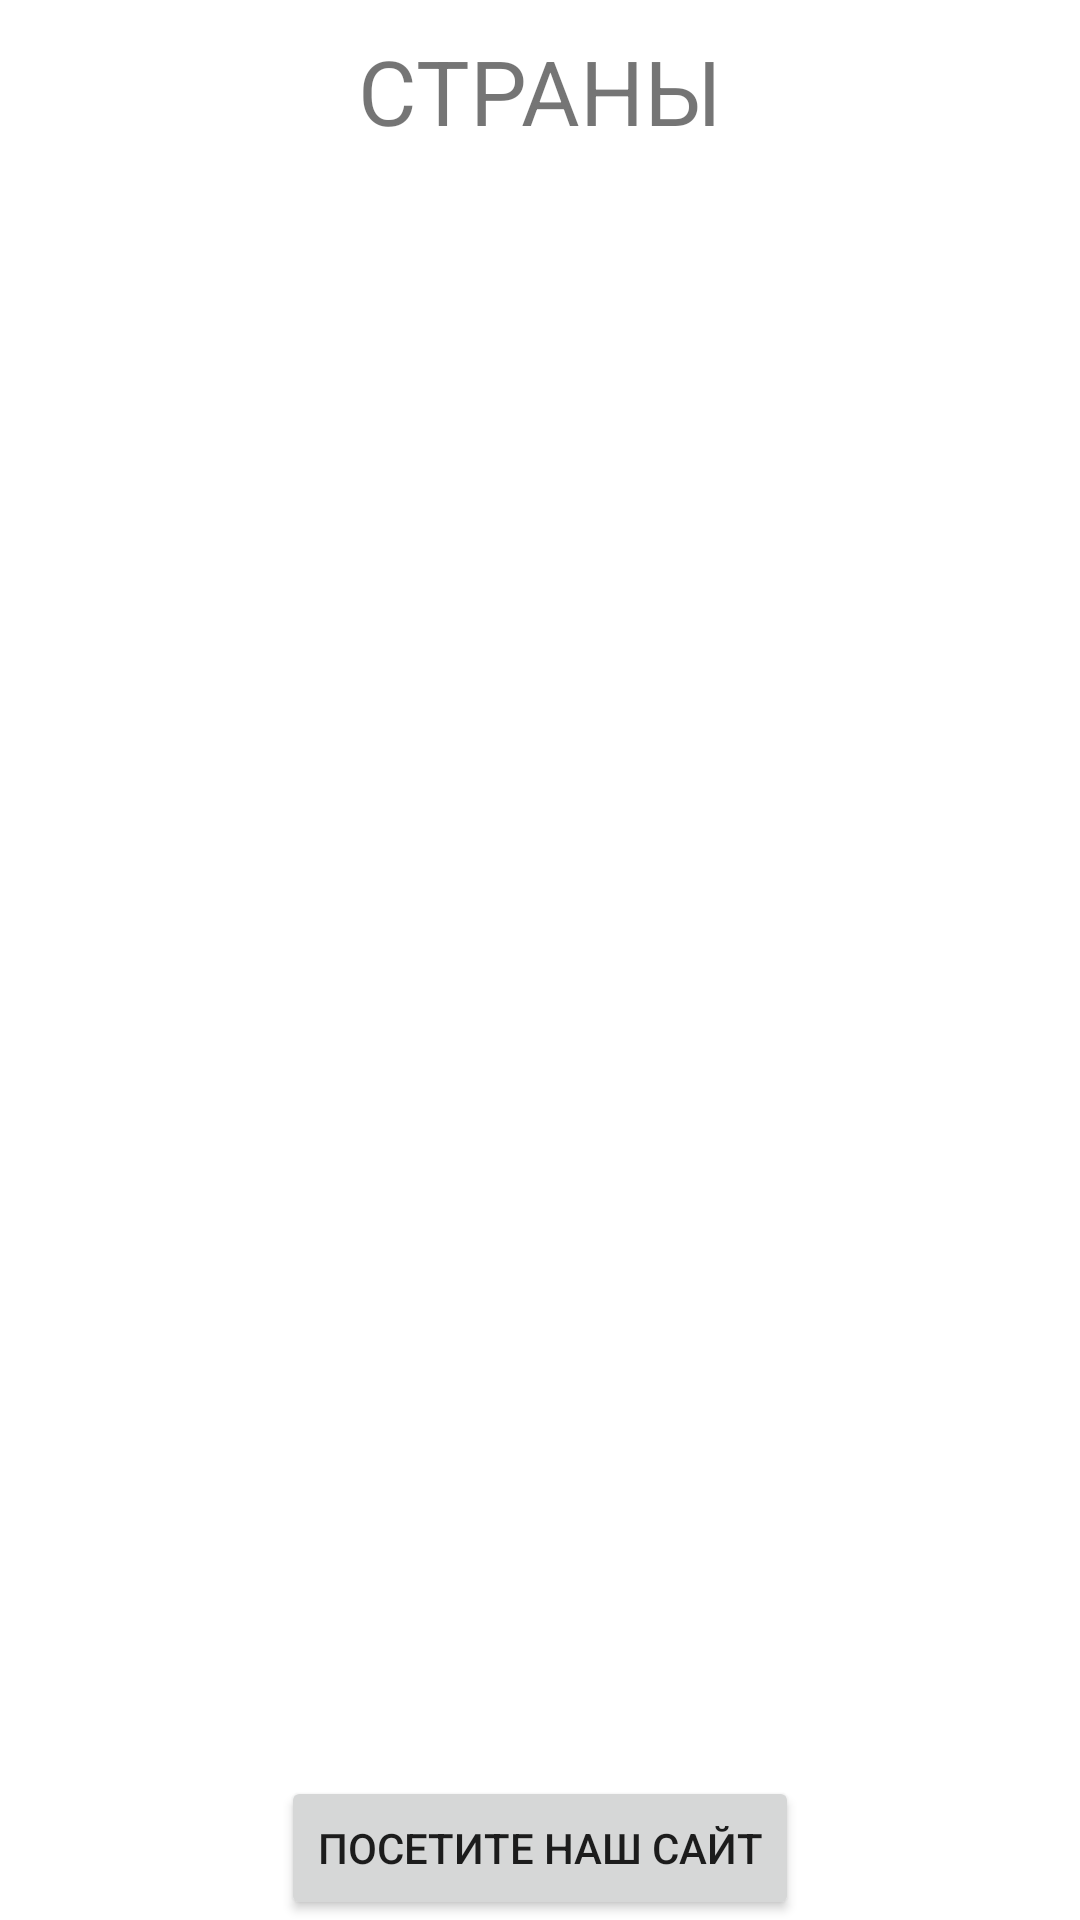

Produce the Android XML layout that renders to this screen, including the resource entries it uses.
<!-- AndroidManifest.xml: application theme Theme.FinalApplication -->
<!-- res/layout/fragment_second.xml -->
<?xml version="1.0" encoding="utf-8"?>
<androidx.constraintlayout.widget.ConstraintLayout xmlns:android="http://schemas.android.com/apk/res/android"
    xmlns:app="http://schemas.android.com/apk/res-auto"
    xmlns:tools="http://schemas.android.com/tools"
    android:layout_width="match_parent"
    android:layout_height="match_parent"
    tools:context=".SecondFragment"
    tools:ignore="MissingClass">


    <TextView
        android:id="@+id/cooks_text_view"
        android:layout_width="wrap_content"
        android:layout_height="wrap_content"
        android:layout_margin="10dp"
        android:text="@string/cooks"
        app:layout_constraintEnd_toEndOf="parent"
        app:layout_constraintStart_toStartOf="parent"
        app:layout_constraintTop_toTopOf="parent" />

    <androidx.recyclerview.widget.RecyclerView
        android:id="@+id/cooks_recycler_view"
        android:layout_width="match_parent"
        android:layout_height="0dp"
        app:layout_constraintBottom_toTopOf="@id/show_web_site_button"
        app:layout_constraintTop_toBottomOf="@+id/cooks_text_view"/>

    <Button
        android:id="@+id/show_web_site_button"
        android:layout_width="wrap_content"
        android:layout_height="wrap_content"
        android:text="@string/just_see_our_website"
        app:layout_constraintBottom_toBottomOf="parent"
        app:layout_constraintEnd_toEndOf="parent"
        app:layout_constraintStart_toStartOf="parent" />

</androidx.constraintlayout.widget.ConstraintLayout>
<!-- resources referenced by this layout -->
<resources>
  <string name="cooks">СТРАНЫ</string>
  <string name="just_see_our_website">Посетите наш сайт</string>
  <style name="Theme.FinalApplication" parent="Theme.MaterialComponents.DayNight.DarkActionBar">
          
          <item name="colorPrimary">@color/purple_500</item>
          <item name="colorPrimaryVariant">@color/purple_700</item>
          <item name="colorOnPrimary">@color/white</item>
          
          <item name="colorSecondary">@color/teal_200</item>
          <item name="colorSecondaryVariant">@color/teal_700</item>
          <item name="colorOnSecondary">@color/black</item>
          
          <item name="android:statusBarColor" tools:targetApi="l">?attr/colorPrimaryVariant</item>
          
  
          <item name="android:textViewStyle">@style/Theme.FinalApplication.TextView</item>
  
          //применяется стиль ко всем Текстовым объектам
  
      </style>
  
      // создаем новый стиль с увеличенным размером и выше применяем его ко всем текстовым объектам
  <style name="Theme.FinalApplication.TextView" parent="Widget.MaterialComponents.TextView">
          <item name="android:textSize">30dp</item>
      </style>
  <!-- not gathered from this repository: default colours our renderer supplied (Android Studio template values) -->
  <color name="purple_500">#FF6200EE</color>
  <color name="purple_700">#FF3700B3</color>
  <color name="teal_200">#FF03DAC5</color>
  <color name="teal_700">#FF018786</color>
  <color name="black">#FF000000</color>
  <color name="white">#FFFFFFFF</color>
</resources>
